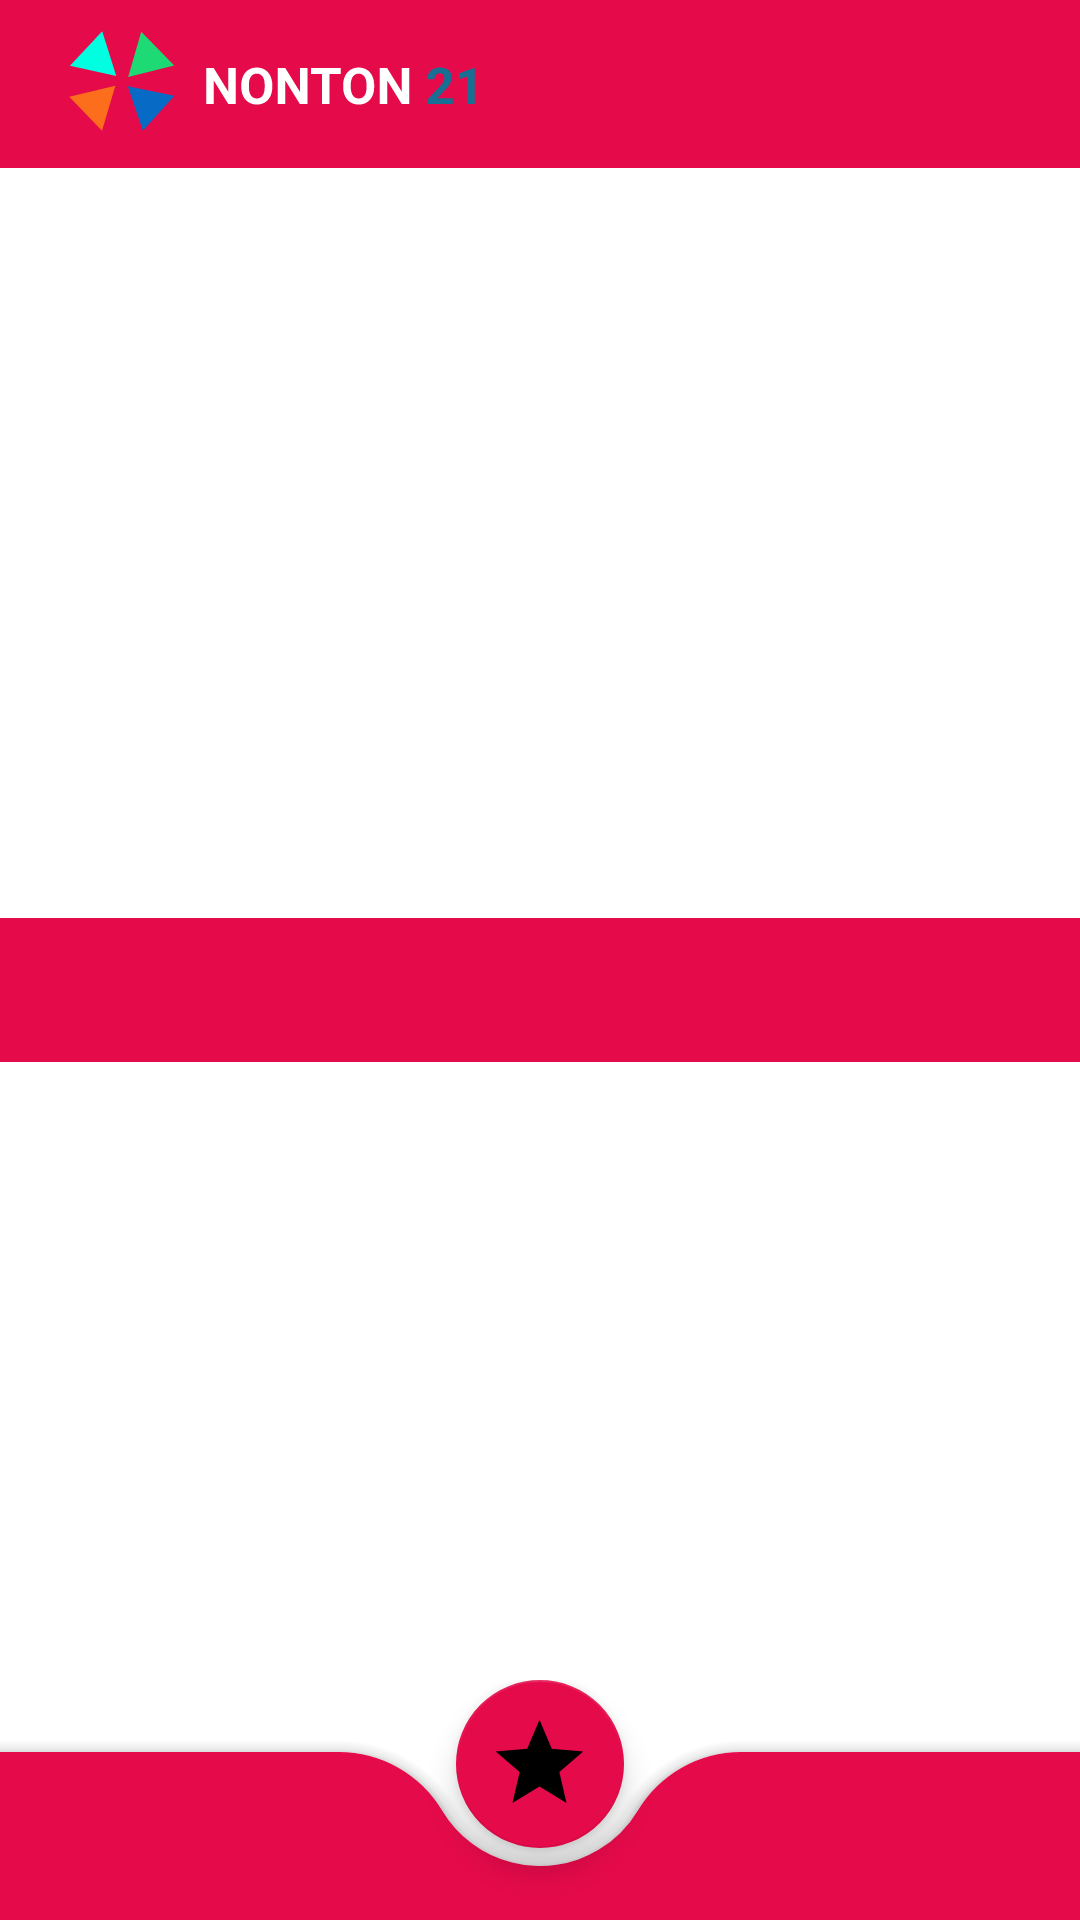

The Android layout XML behind this screen, and the referenced resources:
<!-- AndroidManifest.xml: application theme Theme.MovieDBPro -->
<!-- res/layout/activity_home.xml -->
<?xml version="1.0" encoding="utf-8"?>
<androidx.constraintlayout.widget.ConstraintLayout xmlns:android="http://schemas.android.com/apk/res/android"
    xmlns:app="http://schemas.android.com/apk/res-auto"
    android:layout_width="match_parent"
    android:layout_height="match_parent"
    android:id="@+id/home_container">

    <LinearLayout
        android:layout_width="match_parent"
        android:layout_height="wrap_content"
        android:orientation="vertical"
        app:layout_constraintEnd_toEndOf="parent"
        app:layout_constraintStart_toStartOf="parent"
        app:layout_constraintTop_toTopOf="parent">

        <com.google.android.material.appbar.AppBarLayout
            android:id="@+id/appbar"
            android:layout_width="match_parent"
            android:layout_height="wrap_content">

            <androidx.appcompat.widget.Toolbar
                android:id="@+id/toolbar"
                android:layout_width="match_parent"
                android:layout_height="wrap_content"
                android:background="?attr/colorPrimary"
                android:minHeight="?attr/actionBarSize"
                android:theme="?attr/actionBarTheme"
                app:logo="@drawable/ic_logo_nonton">

                <RelativeLayout
                    android:layout_width="wrap_content"
                    android:layout_height="wrap_content">

                    <androidx.appcompat.widget.SearchView
                        android:id="@+id/search_movie"
                        android:layout_width="wrap_content"
                        android:layout_height="wrap_content"
                        android:layout_alignParentEnd="true"
                        app:queryBackground="@color/white"
                        app:queryHint="Search Movie"
                        app:searchIcon="@drawable/ic_baseline_search" />

                </RelativeLayout>
            </androidx.appcompat.widget.Toolbar>
        </com.google.android.material.appbar.AppBarLayout>

        <FrameLayout
            android:id="@+id/fl_recommend"
            android:layout_width="match_parent"
            android:layout_height="250dp" />

        <com.google.android.material.tabs.TabLayout
            android:id="@+id/tabs"
            android:layout_width="match_parent"
            android:layout_height="wrap_content"
            android:background="?attr/colorPrimary"
            app:tabIndicatorColor="@android:color/white"
            app:tabTextColor="@android:color/white" />

        <androidx.viewpager2.widget.ViewPager2
            android:id="@+id/view_pager"
            android:layout_width="match_parent"
            android:layout_height="match_parent" />
    </LinearLayout>
    <androidx.coordinatorlayout.widget.CoordinatorLayout
        android:layout_width="match_parent"
        android:layout_height="80dp"
        app:layout_constraintBottom_toBottomOf="parent"
        app:layout_constraintEnd_toEndOf="parent"
        app:layout_constraintStart_toStartOf="parent">

        <com.google.android.material.bottomappbar.BottomAppBar
            android:id="@+id/app_bar"
            android:layout_width="match_parent"
            android:layout_height="wrap_content"
            android:layout_gravity="bottom"
            android:backgroundTint="@color/purple_500"
            app:fabAlignmentMode="center"
            app:fabCradleMargin="10dp"
            app:fabCradleRoundedCornerRadius="40dp"
            app:hideOnScroll="true"
            app:layout_constraintBottom_toBottomOf="parent"
            app:layout_constraintEnd_toEndOf="parent"
            app:layout_constraintStart_toStartOf="parent" />

        <com.google.android.material.floatingactionbutton.FloatingActionButton
            android:id="@+id/favorite"
            android:layout_width="wrap_content"
            android:layout_height="wrap_content"
            android:accessibilityTraversalBefore="@id/app_bar"
            android:contentDescription="@string/image"
            android:backgroundTint="@color/purple_500"
            app:backgroundTint="@color/purple_500"
            android:src="@drawable/ic_baseline_star"
            app:layout_anchor="@id/app_bar"
            app:maxImageSize="35dp" />

        <androidx.constraintlayout.widget.ConstraintLayout
            android:layout_width="match_parent"
            android:layout_height="wrap_content"
            android:layout_gravity="center_vertical"
            android:layout_marginStart="40dp"
            android:layout_marginTop="20dp"
            android:layout_marginEnd="40dp"
            android:orientation="vertical">

            <ImageView
                android:id="@+id/home_user"
                android:layout_width="wrap_content"
                android:layout_height="match_parent"
                android:layout_gravity="start"
                android:contentDescription="@string/image"
                app:layout_constraintBottom_toBottomOf="parent"
                app:layout_constraintStart_toStartOf="parent"
                app:layout_constraintTop_toTopOf="parent" />

            <ImageView
                android:id="@+id/alarm_user"
                android:layout_width="wrap_content"
                android:layout_height="match_parent"
                android:layout_gravity="end"
                android:contentDescription="@string/image"
                app:layout_constraintBottom_toBottomOf="parent"
                app:layout_constraintEnd_toEndOf="parent"
                app:layout_constraintTop_toTopOf="parent" />

        </androidx.constraintlayout.widget.ConstraintLayout>
    </androidx.coordinatorlayout.widget.CoordinatorLayout>
</androidx.constraintlayout.widget.ConstraintLayout>
<!-- resources referenced by this layout -->
<resources>
  <color name="purple_500">#E50A4A</color>
  <color name="white">#FFFFFFFF</color>
  <!-- drawable ic_baseline_star (drawable) -->
  <vector android:height="24dp" android:tint="@color/purple_500"
      android:viewportHeight="24" android:viewportWidth="24"
      android:width="24dp" xmlns:android="http://schemas.android.com/apk/res/android">
      <path android:fillColor="@android:color/white" android:pathData="M12,17.27L18.18,21l-1.64,-7.03L22,9.24l-7.19,-0.61L12,2 9.19,8.63 2,9.24l5.46,4.73L5.82,21z"/>
  </vector>
  <!-- drawable ic_logo_nonton: vector/xml drawable (drawable, 3879 chars, omitted) -->
  <string name="image">image</string>
  <style name="Theme.MovieDBPro" parent="Theme.MaterialComponents.DayNight.NoActionBar">
          
          <item name="colorPrimary">@color/purple_500</item>
          <item name="colorPrimaryVariant">@color/purple_700</item>
          <item name="colorOnPrimary">@color/white</item>
          
          <item name="colorSecondary">@color/teal_200</item>
          <item name="colorSecondaryVariant">@color/teal_700</item>
          <item name="colorOnSecondary">@color/black</item>
          
          <item name="android:statusBarColor" tools:targetApi="l">?attr/colorPrimaryVariant</item>
          
      </style>
  <color name="purple_700">#9C0A3B</color>
  <color name="teal_200">#FF03DAC5</color>
  <color name="teal_700">#FF018786</color>
  <color name="black">#FF000000</color>
</resources>
